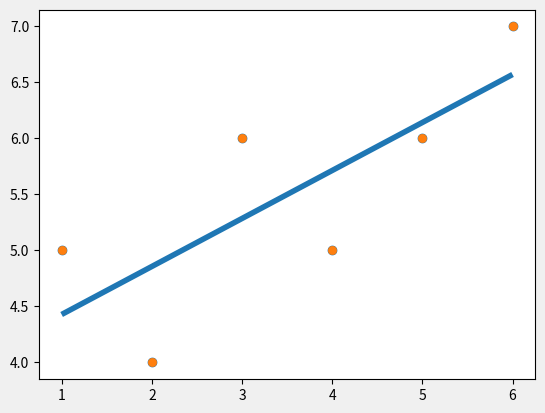

The matplotlib source for this figure:
from statistics import mean
import numpy as np
import matplotlib.pyplot as plt

xs = [1, 2,3,4, 5, 6]
ys = [5,4,6,5,6,7]

plt.scatter(xs,ys)
plt.show()

#find the best fit slope
xs = np.array([1, 2,3,4, 5, 6], dtype = np.float64)
ys = np.array([5,4,6,5,6,7], dtype = np.float64)

def best_fit_slope(xs,ys):
    m = ( (mean(xs)* mean(ys)) - mean(xs*ys))/ ((mean(xs)**2) - (mean(xs**2)))
    return m 

m = best_fit_slope(xs,ys)
print(m)

#O/P  - 0.428571428571

def best_fit_slope_and_intercept(xs,ys):
    m = ( (mean(xs)* mean(ys)) - mean(xs*ys))/ ((mean(xs)**2) - (mean(xs**2)))
    b = mean(ys) - m*mean(xs)
    return m, b

m, b = best_fit_slope_and_intercept(xs,ys)
print(m,b)

#O/P - 0.428571428571 4.0

#Checking the regression line in visualisation 

from matplotlib import style
style.use('fivethirtyeight')
regression_line = [(m*x)+b for x in xs]
plt.scatter(xs,ys)
plt.plot(xs, regression_line)
plt.show()


